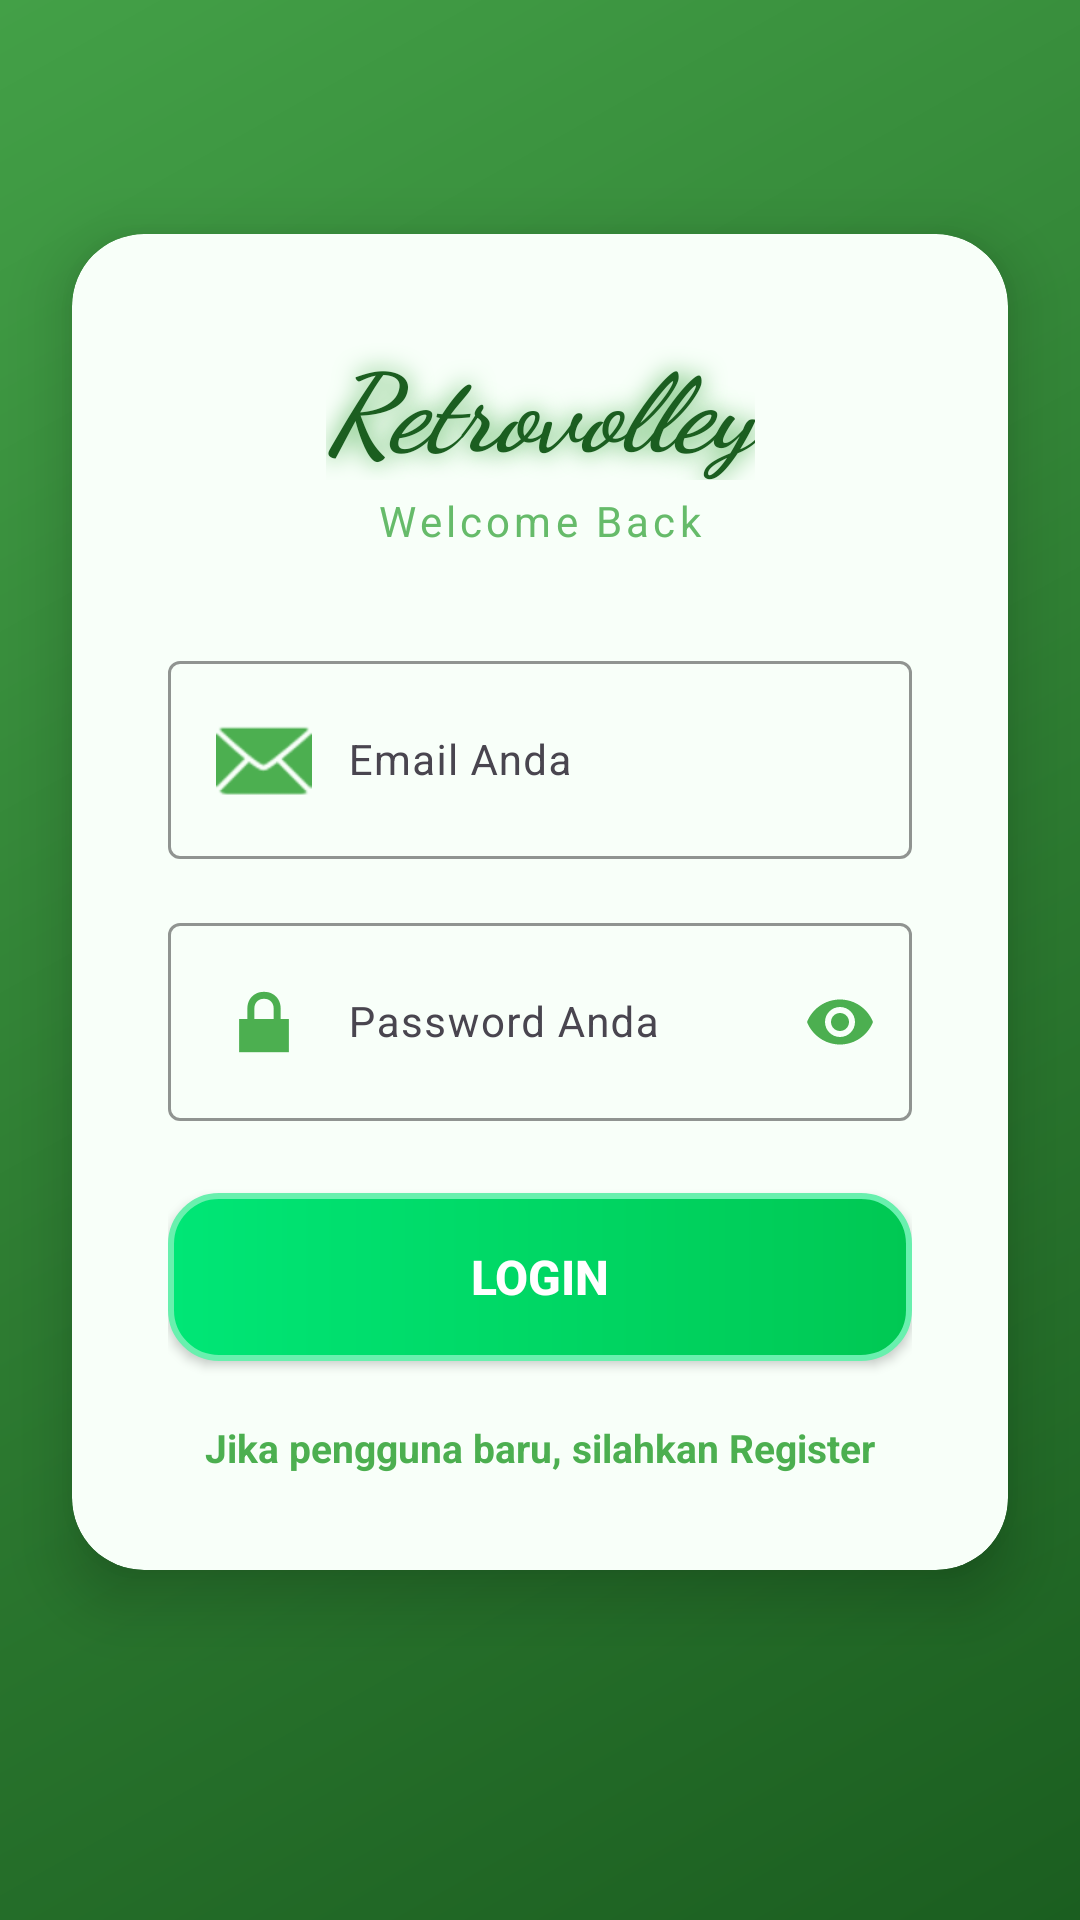

Produce the Android XML layout that renders to this screen, including the resource entries it uses.
<!-- AndroidManifest.xml: application theme Theme.TugasBKPM -->
<!-- res/layout/acara41_login.xml -->
<?xml version="1.0" encoding="utf-8"?>
<androidx.constraintlayout.widget.ConstraintLayout
    xmlns:android="http://schemas.android.com/apk/res/android"
    xmlns:app="http://schemas.android.com/apk/res-auto"
    android:layout_width="match_parent"
    android:layout_height="match_parent"
    android:background="@drawable/gradient_background">

    
    <androidx.cardview.widget.CardView
        android:id="@+id/cardLogin"
        android:layout_width="0dp"
        android:layout_height="wrap_content"
        android:layout_marginStart="24dp"
        android:layout_marginEnd="24dp"
        app:cardCornerRadius="24dp"
        app:cardElevation="12dp"
        app:cardBackgroundColor="#F8FFF9"
        app:layout_constraintTop_toTopOf="parent"
        app:layout_constraintBottom_toBottomOf="parent"
        app:layout_constraintStart_toStartOf="parent"
        app:layout_constraintEnd_toEndOf="parent"
        app:layout_constraintVertical_bias="0.4">

        <androidx.constraintlayout.widget.ConstraintLayout
            android:layout_width="match_parent"
            android:layout_height="wrap_content"
            android:padding="32dp">

            
            <TextView
                android:id="@+id/txtTitle"
                android:layout_width="wrap_content"
                android:layout_height="wrap_content"
                android:text="Retrovolley"
                android:textSize="36sp"
                android:textStyle="bold|italic"
                android:textColor="#1B5E20"
                android:fontFamily="cursive"
                android:shadowColor="#4CAF50"
                android:shadowDx="0"
                android:shadowDy="0"
                android:shadowRadius="20"
                app:layout_constraintTop_toTopOf="parent"
                app:layout_constraintStart_toStartOf="parent"
                app:layout_constraintEnd_toEndOf="parent"/>

            
            <TextView
                android:id="@+id/txtSubtitle"
                android:layout_width="wrap_content"
                android:layout_height="wrap_content"
                android:text="Welcome Back"
                android:textSize="14sp"
                android:textColor="#66BB6A"
                android:letterSpacing="0.1"
                app:layout_constraintTop_toBottomOf="@id/txtTitle"
                app:layout_constraintStart_toStartOf="parent"
                app:layout_constraintEnd_toEndOf="parent"
                android:layout_marginTop="4dp"/>

            
            <com.google.android.material.textfield.TextInputLayout
                android:id="@+id/emailInputLayout"
                android:layout_width="0dp"
                android:layout_height="wrap_content"
                style="@style/Widget.Material3.TextInputLayout.OutlinedBox"
                app:boxStrokeColor="@color/green_stroke"
                app:hintTextColor="#4CAF50"
                app:layout_constraintTop_toBottomOf="@id/txtSubtitle"
                app:layout_constraintStart_toStartOf="parent"
                app:layout_constraintEnd_toEndOf="parent"
                android:layout_marginTop="32dp">

                <com.google.android.material.textfield.TextInputEditText
                    android:id="@+id/edtLogEmail"
                    android:layout_width="match_parent"
                    android:layout_height="wrap_content"
                    android:hint="Email Anda"
                    android:inputType="textEmailAddress"
                    android:textSize="14sp"
                    android:textColor="#1B5E20"
                    android:drawableStart="@android:drawable/ic_dialog_email"
                    android:drawableTint="#4CAF50"
                    android:drawablePadding="12dp"/>
            </com.google.android.material.textfield.TextInputLayout>

            
            <com.google.android.material.textfield.TextInputLayout
                android:id="@+id/passwordInputLayout"
                android:layout_width="0dp"
                android:layout_height="wrap_content"
                style="@style/Widget.Material3.TextInputLayout.OutlinedBox"
                app:boxStrokeColor="@color/green_stroke"
                app:hintTextColor="#4CAF50"
                app:endIconMode="password_toggle"
                app:endIconTint="#4CAF50"
                app:layout_constraintTop_toBottomOf="@id/emailInputLayout"
                app:layout_constraintStart_toStartOf="parent"
                app:layout_constraintEnd_toEndOf="parent"
                android:layout_marginTop="16dp">

                <com.google.android.material.textfield.TextInputEditText
                    android:id="@+id/edtLogPass"
                    android:layout_width="match_parent"
                    android:layout_height="wrap_content"
                    android:hint="Password Anda"
                    android:inputType="textPassword"
                    android:textSize="14sp"
                    android:textColor="#1B5E20"
                    android:drawableStart="@android:drawable/ic_lock_lock"
                    android:drawableTint="#4CAF50"
                    android:drawablePadding="12dp"/>
            </com.google.android.material.textfield.TextInputLayout>

            
            <Button
                android:id="@+id/btnLogin"
                android:layout_width="0dp"
                android:layout_height="56dp"
                android:layout_marginTop="24dp"
                android:background="@drawable/neon_button_background"
                android:text="LOGIN"
                android:textColor="#FFFFFF"
                android:textColorLink="#0E0C0F"
                android:textSize="16sp"
                android:textStyle="bold"
                app:layout_constraintEnd_toEndOf="parent"
                app:layout_constraintStart_toStartOf="parent"
                app:layout_constraintTop_toBottomOf="@id/passwordInputLayout" />

            
            <TextView
                android:id="@+id/txtRegister"
                android:layout_width="wrap_content"
                android:layout_height="wrap_content"
                android:text="Jika pengguna baru, silahkan Register"
                android:textColor="#4CAF50"
                android:textSize="13sp"
                android:textStyle="bold"
                app:layout_constraintTop_toBottomOf="@id/btnLogin"
                app:layout_constraintStart_toStartOf="parent"
                app:layout_constraintEnd_toEndOf="parent"
                android:layout_marginTop="20dp"/>

        </androidx.constraintlayout.widget.ConstraintLayout>

    </androidx.cardview.widget.CardView>

</androidx.constraintlayout.widget.ConstraintLayout>
<!-- resources referenced by this layout -->
<resources>
  <item name="green_stroke" type="color">#00E676</item>
  <!-- drawable gradient_background (drawable) -->
  <?xml version="1.0" encoding="utf-8"?>
  <shape xmlns:android="http://schemas.android.com/apk/res/android">
      <gradient
          android:angle="135"
          android:startColor="#1B5E20"
          android:centerColor="#2E7D32"
          android:endColor="#43A047"
          android:type="linear"/>
  </shape>
  <!-- drawable neon_button_background (drawable) -->
  <?xml version="1.0" encoding="utf-8"?>
  <shape xmlns:android="http://schemas.android.com/apk/res/android">
      <gradient
          android:angle="0"
          android:startColor="#00E676"
          android:endColor="#00C853"
          android:type="linear"/>
      <corners android:radius="16dp"/>
      <stroke
          android:width="2dp"
          android:color="#69F0AE"/>
  </shape>
  <style name="Theme.TugasBKPM" parent="Theme.Material3.Light.NoActionBar">
  
          <item name="colorPrimary">@color/colorPrimary</item>
          <item name="colorPrimaryVariant">@color/colorPrimaryDark</item>
          <item name="colorOnPrimary">@color/colorAccent</item>
      </style>
  <color name="colorPrimary">#F50057</color>
  <color name="colorPrimaryDark">#C51165</color>
  <color name="colorAccent">#FFFFFF</color>
</resources>
